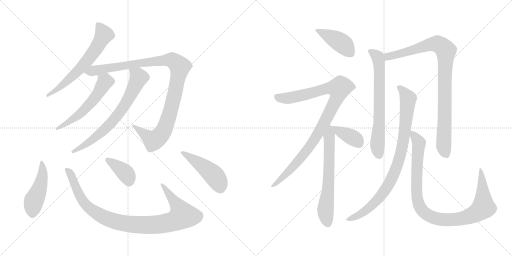
t = 0.00 s
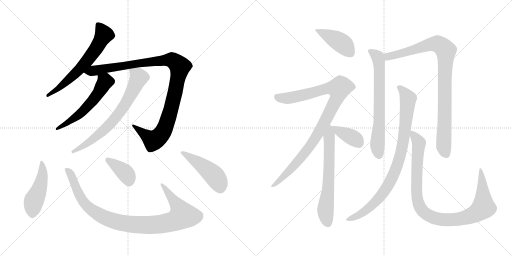
t = 2.63 s
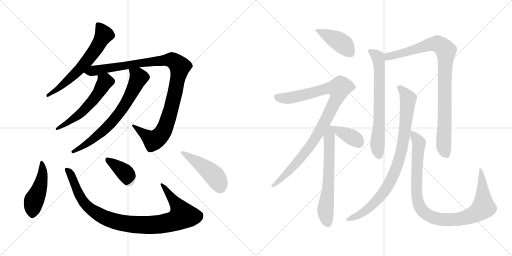
t = 5.26 s
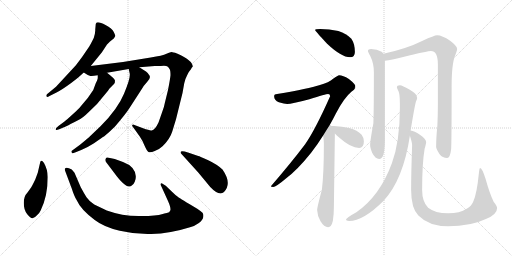
t = 7.88 s
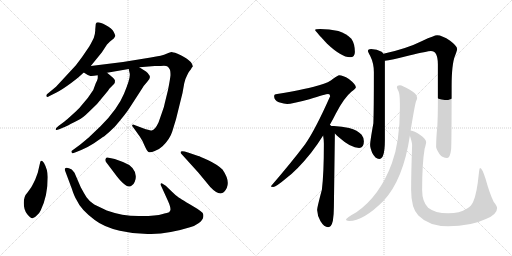
t = 10.51 s
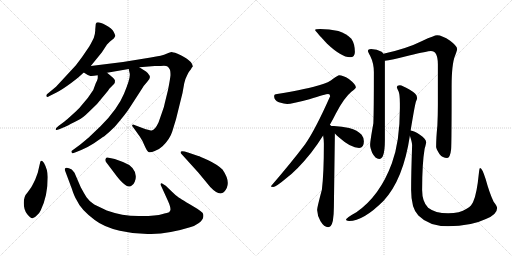
t = 13.14 s

The animated SVG that drew these frames (rendered in a browser with its animation timeline set to each time). Animation: 16 CSS @keyframes rules; one cycle of 13.14 s.

<svg version="1.1" viewBox="0 0 2048 1024" xmlns="http://www.w3.org/2000/svg">
  <g stroke="lightgray" stroke-dasharray="1,1" stroke-width="1" transform="scale(4, 4)">
    <line x1="0" y1="0" x2="256" y2="256"></line>
    <line x1="256" y1="0" x2="0" y2="256"></line>
    <line x1="128" y1="0" x2="128" y2="256"></line>
    <line x1="0" y1="128" x2="256" y2="128"></line>
    <line x1="256" y1="0" x2="512" y2="256"></line>
    <line x1="512" y1="0" x2="256" y2="256"></line>
    <line x1="384" y1="0" x2="384" y2="256"></line>
    <line x1="256" y1="128" x2="512" y2="128"></line>
  </g>
<g transform="scale(1, -1) translate(0, -850)">
   <style type="text/css">
    @keyframes keyframes0 {
      from {
       stroke: black;
       stroke-dashoffset: 636;
       stroke-width: 128;
       }
       67% {
       animation-timing-function: step-end;
       stroke: black;
       stroke-dashoffset: 0;
       stroke-width: 128;
       }
       to {
       stroke: black;
       stroke-width: 1024;
       }
       }
       #make-me-a-hanzi-animation-0 {
         animation: keyframes0 0.767578s both;
         animation-delay: 0.000000s;
         animation-timing-function: linear;
       }
    @keyframes keyframes1 {
      from {
       stroke: black;
       stroke-dashoffset: 1066;
       stroke-width: 128;
       }
       78% {
       animation-timing-function: step-end;
       stroke: black;
       stroke-dashoffset: 0;
       stroke-width: 128;
       }
       to {
       stroke: black;
       stroke-width: 1024;
       }
       }
       #make-me-a-hanzi-animation-1 {
         animation: keyframes1 1.117513s both;
         animation-delay: 0.767578s;
         animation-timing-function: linear;
       }
    @keyframes keyframes2 {
      from {
       stroke: black;
       stroke-dashoffset: 557;
       stroke-width: 128;
       }
       64% {
       animation-timing-function: step-end;
       stroke: black;
       stroke-dashoffset: 0;
       stroke-width: 128;
       }
       to {
       stroke: black;
       stroke-width: 1024;
       }
       }
       #make-me-a-hanzi-animation-2 {
         animation: keyframes2 0.703288s both;
         animation-delay: 1.885091s;
         animation-timing-function: linear;
       }
    @keyframes keyframes3 {
      from {
       stroke: black;
       stroke-dashoffset: 705;
       stroke-width: 128;
       }
       70% {
       animation-timing-function: step-end;
       stroke: black;
       stroke-dashoffset: 0;
       stroke-width: 128;
       }
       to {
       stroke: black;
       stroke-width: 1024;
       }
       }
       #make-me-a-hanzi-animation-3 {
         animation: keyframes3 0.823730s both;
         animation-delay: 2.588379s;
         animation-timing-function: linear;
       }
    @keyframes keyframes4 {
      from {
       stroke: black;
       stroke-dashoffset: 473;
       stroke-width: 128;
       }
       61% {
       animation-timing-function: step-end;
       stroke: black;
       stroke-dashoffset: 0;
       stroke-width: 128;
       }
       to {
       stroke: black;
       stroke-width: 1024;
       }
       }
       #make-me-a-hanzi-animation-4 {
         animation: keyframes4 0.634928s both;
         animation-delay: 3.412109s;
         animation-timing-function: linear;
       }
    @keyframes keyframes5 {
      from {
       stroke: black;
       stroke-dashoffset: 981;
       stroke-width: 128;
       }
       76% {
       animation-timing-function: step-end;
       stroke: black;
       stroke-dashoffset: 0;
       stroke-width: 128;
       }
       to {
       stroke: black;
       stroke-width: 1024;
       }
       }
       #make-me-a-hanzi-animation-5 {
         animation: keyframes5 1.048340s both;
         animation-delay: 4.047037s;
         animation-timing-function: linear;
       }
    @keyframes keyframes6 {
      from {
       stroke: black;
       stroke-dashoffset: 386;
       stroke-width: 128;
       }
       56% {
       animation-timing-function: step-end;
       stroke: black;
       stroke-dashoffset: 0;
       stroke-width: 128;
       }
       to {
       stroke: black;
       stroke-width: 1024;
       }
       }
       #make-me-a-hanzi-animation-6 {
         animation: keyframes6 0.564128s both;
         animation-delay: 5.095377s;
         animation-timing-function: linear;
       }
    @keyframes keyframes7 {
      from {
       stroke: black;
       stroke-dashoffset: 471;
       stroke-width: 128;
       }
       61% {
       animation-timing-function: step-end;
       stroke: black;
       stroke-dashoffset: 0;
       stroke-width: 128;
       }
       to {
       stroke: black;
       stroke-width: 1024;
       }
       }
       #make-me-a-hanzi-animation-7 {
         animation: keyframes7 0.633301s both;
         animation-delay: 5.659505s;
         animation-timing-function: linear;
       }
    @keyframes keyframes8 {
      from {
       stroke: black;
       stroke-dashoffset: 424;
       stroke-width: 128;
       }
       58% {
       animation-timing-function: step-end;
       stroke: black;
       stroke-dashoffset: 0;
       stroke-width: 128;
       }
       to {
       stroke: black;
       stroke-width: 1024;
       }
       }
       #make-me-a-hanzi-animation-8 {
         animation: keyframes8 0.595052s both;
         animation-delay: 6.292806s;
         animation-timing-function: linear;
       }
    @keyframes keyframes9 {
      from {
       stroke: black;
       stroke-dashoffset: 983;
       stroke-width: 128;
       }
       76% {
       animation-timing-function: step-end;
       stroke: black;
       stroke-dashoffset: 0;
       stroke-width: 128;
       }
       to {
       stroke: black;
       stroke-width: 1024;
       }
       }
       #make-me-a-hanzi-animation-9 {
         animation: keyframes9 1.049967s both;
         animation-delay: 6.887858s;
         animation-timing-function: linear;
       }
    @keyframes keyframes10 {
      from {
       stroke: black;
       stroke-dashoffset: 645;
       stroke-width: 128;
       }
       68% {
       animation-timing-function: step-end;
       stroke: black;
       stroke-dashoffset: 0;
       stroke-width: 128;
       }
       to {
       stroke: black;
       stroke-width: 1024;
       }
       }
       #make-me-a-hanzi-animation-10 {
         animation: keyframes10 0.774902s both;
         animation-delay: 7.937825s;
         animation-timing-function: linear;
       }
    @keyframes keyframes11 {
      from {
       stroke: black;
       stroke-dashoffset: 384;
       stroke-width: 128;
       }
       56% {
       animation-timing-function: step-end;
       stroke: black;
       stroke-dashoffset: 0;
       stroke-width: 128;
       }
       to {
       stroke: black;
       stroke-width: 1024;
       }
       }
       #make-me-a-hanzi-animation-11 {
         animation: keyframes11 0.562500s both;
         animation-delay: 8.712727s;
         animation-timing-function: linear;
       }
    @keyframes keyframes12 {
      from {
       stroke: black;
       stroke-dashoffset: 688;
       stroke-width: 128;
       }
       69% {
       animation-timing-function: step-end;
       stroke: black;
       stroke-dashoffset: 0;
       stroke-width: 128;
       }
       to {
       stroke: black;
       stroke-width: 1024;
       }
       }
       #make-me-a-hanzi-animation-12 {
         animation: keyframes12 0.809896s both;
         animation-delay: 9.275227s;
         animation-timing-function: linear;
       }
    @keyframes keyframes13 {
      from {
       stroke: black;
       stroke-dashoffset: 933;
       stroke-width: 128;
       }
       75% {
       animation-timing-function: step-end;
       stroke: black;
       stroke-dashoffset: 0;
       stroke-width: 128;
       }
       to {
       stroke: black;
       stroke-width: 1024;
       }
       }
       #make-me-a-hanzi-animation-13 {
         animation: keyframes13 1.009277s both;
         animation-delay: 10.085123s;
         animation-timing-function: linear;
       }
    @keyframes keyframes14 {
      from {
       stroke: black;
       stroke-dashoffset: 891;
       stroke-width: 128;
       }
       74% {
       animation-timing-function: step-end;
       stroke: black;
       stroke-dashoffset: 0;
       stroke-width: 128;
       }
       to {
       stroke: black;
       stroke-width: 1024;
       }
       }
       #make-me-a-hanzi-animation-14 {
         animation: keyframes14 0.975098s both;
         animation-delay: 11.094400s;
         animation-timing-function: linear;
       }
    @keyframes keyframes15 {
      from {
       stroke: black;
       stroke-dashoffset: 1004;
       stroke-width: 128;
       }
       77% {
       animation-timing-function: step-end;
       stroke: black;
       stroke-dashoffset: 0;
       stroke-width: 128;
       }
       to {
       stroke: black;
       stroke-width: 1024;
       }
       }
       #make-me-a-hanzi-animation-15 {
         animation: keyframes15 1.067057s both;
         animation-delay: 12.069498s;
         animation-timing-function: linear;
       }
</style>
<path d="M 363.0 586.0 L 407.0 640.0 L 428.0 672.0 L 440.0 684.0 L 455.0 696.0 Q 460.0 703.0 461.0 706.0 Q 462.0 708.0 455.0 722.0 Q 449.0 736.0 422.0 750.0 Q 396.0 764.0 387.0 760.0 Q 385.0 760.0 383.0 754.0 L 381.0 732.0 Q 382.0 720.0 375.0 698.0 Q 360.0 668.0 357.0 664.0 L 329.0 623.0 Q 304.0 589.0 299.0 584.0 L 224.0 503.0 L 195.0 479.0 Q 185.0 473.0 185.0 468.0 Q 185.0 458.0 198.0 466.0 L 226.0 480.0 Q 248.0 491.0 286.0 519.0 L 313.0 540.0 L 335.0 560.0 L 363.0 586.0 Z" fill="lightgray"></path> 
<path d="M 428.0 559.0 L 515.0 574.0 L 557.0 581.0 L 619.0 586.0 L 643.0 586.0 Q 665.0 588.0 670.0 584.0 Q 676.0 580.0 678.0 574.0 Q 682.0 570.0 682.0 549.0 Q 680.0 530.0 672.0 490.0 L 659.0 437.0 Q 657.0 423.0 648.0 400.0 L 634.0 360.0 Q 620.0 330.0 607.0 328.0 Q 603.0 328.0 583.0 333.0 L 543.0 348.0 Q 534.0 352.0 531.0 352.0 Q 531.0 351.0 528.0 348.0 Q 528.0 346.0 534.0 339.0 L 559.0 304.0 Q 569.0 290.0 578.0 268.0 Q 588.0 245.0 594.0 242.0 Q 601.0 238.0 619.0 246.0 Q 638.0 253.0 650.0 265.0 Q 680.0 294.0 689.0 324.0 L 704.0 373.0 L 730.0 478.0 L 737.0 517.0 Q 739.0 531.0 749.0 550.0 Q 752.0 560.0 763.0 572.0 Q 767.0 580.0 771.0 584.0 Q 772.0 590.0 763.0 602.0 Q 753.0 612.0 746.0 616.0 L 736.0 622.0 Q 725.0 629.0 708.0 636.0 Q 691.0 642.0 686.0 642.0 Q 682.0 642.0 666.0 635.0 Q 650.0 627.0 603.0 620.0 L 492.0 602.0 L 363.0 586.0 C 333.0 582.0 309.0 574.0 335.0 560.0 L 351.0 550.0 L 359.0 547.0 Q 364.0 544.0 391.0 549.0 L 428.0 559.0 Z" fill="lightgray"></path> 
<path d="M 459.0 518.0 L 460.0 528.0 Q 458.0 536.0 428.0 559.0 C 404.0 578.0 391.0 579.0 391.0 549.0 L 391.0 538.0 Q 391.0 533.0 383.0 517.0 L 373.0 490.0 L 351.0 458.0 L 324.0 426.0 Q 317.0 416.0 291.0 393.0 Q 265.0 369.0 258.0 364.0 L 235.0 347.0 Q 219.0 335.0 224.0 330.0 Q 227.0 329.0 237.0 333.0 L 263.0 344.0 Q 274.0 348.0 284.0 355.0 Q 295.0 361.0 312.0 369.0 Q 330.0 377.0 354.0 401.0 L 388.0 434.0 L 432.0 487.0 L 438.0 496.0 L 452.0 510.0 Q 452.0 509.0 459.0 518.0 Z" fill="lightgray"></path> 
<path d="M 515.0 574.0 L 519.0 555.0 Q 522.0 536.0 496.0 475.0 Q 471.0 414.0 403.0 346.0 L 359.0 304.0 Q 358.0 302.0 320.0 271.0 L 286.0 246.0 Q 285.0 243.0 288.0 238.0 Q 290.0 235.0 300.0 240.0 L 325.0 250.0 Q 353.0 262.0 376.0 277.0 Q 411.0 302.0 416.0 304.0 Q 438.0 322.0 460.0 344.0 Q 502.0 393.0 518.0 418.0 L 564.0 489.0 Q 572.0 505.0 589.0 523.0 Q 607.0 540.0 595.0 552.0 Q 592.0 559.0 584.0 564.0 L 557.0 581.0 C 532.0 597.0 509.0 603.0 515.0 574.0 Z" fill="lightgray"></path> 
<path d="M 176.0 198.0 Q 169.0 208.0 165.0 207.0 Q 162.0 206.0 161.0 202.0 L 151.0 159.0 L 141.0 132.0 L 132.0 114.0 Q 129.0 106.0 110.0 80.0 Q 95.0 65.0 95.0 38.0 Q 95.0 10.0 109.0 -7.0 Q 123.0 -24.0 130.0 -23.0 Q 138.0 -22.0 148.0 -11.0 Q 159.0 -1.0 163.0 9.0 Q 191.0 67.0 191.0 142.0 Q 191.0 171.0 176.0 198.0 Z" fill="lightgray"></path> 
<path d="M 427.0 8.0 L 377.0 32.0 Q 355.0 47.0 346.0 61.0 Q 337.0 75.0 323.0 101.0 L 298.0 159.0 L 287.0 172.0 Q 266.0 184.0 260.0 176.0 Q 258.0 174.0 260.0 168.0 L 287.0 96.0 Q 297.0 64.0 307.0 49.0 Q 323.0 12.0 379.0 -30.0 Q 415.0 -58.0 479.0 -73.0 Q 543.0 -88.0 605.0 -86.0 Q 681.0 -84.0 760.0 -59.0 Q 776.0 -56.0 794.0 -43.0 Q 812.0 -30.0 813.0 -18.0 Q 815.0 -7.0 810.0 -1.0 Q 805.0 4.0 789.0 15.0 Q 722.0 55.0 711.0 63.0 Q 701.0 70.0 687.0 84.0 L 663.0 107.0 L 647.0 117.0 Q 638.0 117.0 647.0 101.0 L 672.0 46.0 Q 685.0 17.0 681.0 8.0 Q 679.0 0.0 667.0 -2.0 Q 656.0 -4.0 651.0 -6.0 Q 621.0 -15.0 554.0 -14.0 Q 488.0 -14.0 427.0 8.0 Z" fill="lightgray"></path> 
<path d="M 427.0 198.0 L 455.0 161.0 Q 508.0 88.0 527.0 108.0 Q 534.0 111.0 539.0 123.0 Q 544.0 134.0 543.0 146.0 Q 540.0 184.0 492.0 202.0 L 459.0 214.0 L 430.0 220.0 Q 425.0 221.0 424.0 217.0 Q 417.0 210.0 427.0 198.0 Z" fill="lightgray"></path> 
<path d="M 793.0 226.0 L 752.0 240.0 Q 729.0 248.0 724.0 244.0 Q 720.0 240.0 726.0 234.0 L 793.0 160.0 L 841.0 102.0 Q 877.0 64.0 896.0 82.0 Q 929.0 116.0 890.0 172.0 Q 869.0 192.0 833.0 209.0 Q 798.0 225.0 793.0 226.0 Z" fill="lightgray"></path> 
<path d="M 1280.5 734.5 Q 1260.5 734.5 1260.5 730.5 Q 1260.5 727.5 1307.5 676.5 Q 1365.5 621.5 1400.5 621.5 Q 1419.5 621.5 1419.5 642.5 Q 1419.5 674.5 1405.5 695.5 Q 1385.5 716.5 1353.5 726.5 Q 1316.5 734.5 1280.5 734.5 Z" fill="lightgray"></path> 
<path d="M 1356.5 549.5 Q 1351.5 549.5 1332.5 535.5 Q 1317.5 520.5 1276.5 509.5 Q 1238.5 496.5 1108.5 474.5 Q 1096.5 474.5 1096.5 465.5 Q 1096.5 449.5 1115.5 441.5 Q 1137.5 434.5 1148.5 434.5 Q 1166.5 434.5 1237.5 453.5 Q 1303.5 474.5 1312.5 474.5 Q 1320.5 474.5 1320.5 465.5 Q 1261.5 332.5 1220.5 273.5 Q 1165.5 200.5 1083.5 105.5 Q 1083.5 102.5 1092.5 102.5 Q 1103.5 102.5 1142.5 135.5 Q 1189.5 170.5 1244.5 239.5 Q 1269.5 271.5 1292.5 308.5 L 1319.5 351.5 Q 1331.5 372.5 1343.5 396.5 Q 1375.5 458.5 1405.5 483.5 Q 1423.5 497.5 1423.5 501.5 Q 1423.5 512.5 1395.5 534.5 Q 1371.5 549.5 1356.5 549.5 Z" fill="lightgray"></path> 
<path d="M 1292.5 308.5 Q 1295.5 289.5 1295.5 276.5 Q 1295.5 155.5 1287.5 91.5 Q 1268.5 20.5 1268.5 10.5 Q 1269.5 -12.5 1281.5 -33.5 Q 1296.5 -58.5 1312.5 -58.5 Q 1325.5 -58.5 1331.5 -32.5 Q 1335.5 -7.5 1335.5 21.5 L 1339.5 316.5 C 1339.5 345.5 1339.5 345.5 1325.5 346.5 Q 1323.5 348.5 1319.5 351.5 C 1300.5 374.5 1288.5 338.5 1292.5 308.5 Z" fill="lightgray"></path> 
<path d="M 1339.5 316.5 Q 1346.5 309.5 1356.5 300.5 Q 1403.5 258.5 1436.5 258.5 Q 1455.5 258.5 1455.5 285.5 Q 1455.5 299.5 1446.5 311.5 Q 1430.5 329.5 1396.5 338.5 Q 1368.5 345.5 1335.5 346.5 L 1325.5 346.5 C 1308.5 346.5 1318.5 337.5 1339.5 316.5 Z" fill="lightgray"></path> 
<path d="M 1484.5 654.5 Q 1471.5 654.5 1471.5 646.5 Q 1471.5 643.5 1480.5 627.5 Q 1495.5 597.5 1495.5 562.5 Q 1495.5 411.5 1493.5 357.5 Q 1480.5 285.5 1480.5 270.5 Q 1480.5 260.5 1488.5 239.5 Q 1501.5 214.5 1516.5 214.5 Q 1527.5 214.5 1532.5 229.5 Q 1539.5 246.5 1539.5 289.5 L 1539.5 607.5 L 1533.5 635.5 Q 1531.5 640.5 1526.5 643.5 Q 1508.5 653.5 1484.5 654.5 Z" fill="lightgray"></path> 
<path d="M 1539.5 607.5 Q 1562.5 609.5 1636.5 628.5 Q 1710.5 646.5 1723.5 646.5 Q 1751.5 646.5 1751.5 593.5 L 1751.5 431.5 Q 1751.5 393.5 1749.5 348.5 Q 1744.5 298.5 1744.5 262.5 Q 1744.5 255.5 1758.5 233.5 Q 1770.5 218.5 1788.5 218.5 Q 1800.5 218.5 1804.5 253.5 Q 1806.5 281.5 1806.5 504.5 Q 1806.5 594.5 1820.5 628.5 Q 1828.5 649.5 1828.5 654.5 Q 1828.5 666.5 1800.5 687.5 Q 1768.5 709.5 1748.5 709.5 Q 1737.5 709.5 1690.5 687.5 Q 1626.5 655.5 1533.5 635.5 C 1504.5 628.5 1509.5 602.5 1539.5 607.5 Z" fill="lightgray"></path> 
<path d="M 1599.5 509.5 Q 1587.5 509.5 1587.5 501.5 Q 1587.5 498.5 1594.5 484.5 Q 1599.5 470.5 1599.5 437.5 L 1599.5 417.5 Q 1599.5 284.5 1567.5 197.5 Q 1519.5 66.5 1425.5 1.5 Q 1383.5 -21.5 1383.5 -29.5 Q 1390.5 -33.5 1396.5 -33.5 Q 1453.5 -33.5 1534.5 47.5 Q 1613.5 133.5 1639.5 307.5 L 1642.5 328.5 Q 1658.5 426.5 1663.5 443.5 Q 1668.5 453.5 1668.5 458.5 Q 1668.5 460.5 1667.5 461.5 L 1667.5 463.5 Q 1667.5 474.5 1637.5 492.5 Q 1609.5 508.5 1599.5 509.5 Z" fill="lightgray"></path> 
<path d="M 1639.5 307.5 Q 1648.5 280.5 1648.5 270.5 Q 1644.5 155.5 1644.5 90.5 Q 1644.5 17.5 1673.5 -11.5 Q 1715.5 -54.5 1792.5 -54.5 Q 1883.5 -54.5 1943.5 -25.5 Q 1988.5 -7.5 1988.5 18.5 Q 1988.5 25.5 1974.5 43.5 Q 1957.5 79.5 1942.5 134.5 Q 1928.5 178.5 1920.5 178.5 Q 1917.5 178.5 1915.5 157.5 Q 1907.5 76.5 1893.5 45.5 Q 1887.5 27.5 1866.5 15.5 Q 1839.5 -2.5 1792.5 -2.5 Q 1740.5 -2.5 1712.5 19.5 Q 1688.5 43.5 1688.5 90.5 Q 1688.5 197.5 1698.5 255.5 Q 1704.5 276.5 1704.5 281.5 Q 1704.5 295.5 1679.5 311.5 Q 1657.5 326.5 1642.5 328.5 C 1632.5 332.5 1632.5 332.5 1639.5 307.5 Z" fill="lightgray"></path> 
      <clipPath id="make-me-a-hanzi-clip-0">
      <path d="M 363.0 586.0 L 407.0 640.0 L 428.0 672.0 L 440.0 684.0 L 455.0 696.0 Q 460.0 703.0 461.0 706.0 Q 462.0 708.0 455.0 722.0 Q 449.0 736.0 422.0 750.0 Q 396.0 764.0 387.0 760.0 Q 385.0 760.0 383.0 754.0 L 381.0 732.0 Q 382.0 720.0 375.0 698.0 Q 360.0 668.0 357.0 664.0 L 329.0 623.0 Q 304.0 589.0 299.0 584.0 L 224.0 503.0 L 195.0 479.0 Q 185.0 473.0 185.0 468.0 Q 185.0 458.0 198.0 466.0 L 226.0 480.0 Q 248.0 491.0 286.0 519.0 L 313.0 540.0 L 335.0 560.0 L 363.0 586.0 Z" fill="lightgray"></path>
      </clipPath>
      <path clip-path="url(#make-me-a-hanzi-clip-0)" d="M 392.0 753.0 L 415.0 711.0 L 374.0 640.0 L 316.0 570.0 L 270.0 526.0 L 203.0 474.0 L 192.0 472.0 " fill="none" id="make-me-a-hanzi-animation-0" stroke-dasharray="508 1016" stroke-linecap="round"></path>

      <clipPath id="make-me-a-hanzi-clip-1">
      <path d="M 428.0 559.0 L 515.0 574.0 L 557.0 581.0 L 619.0 586.0 L 643.0 586.0 Q 665.0 588.0 670.0 584.0 Q 676.0 580.0 678.0 574.0 Q 682.0 570.0 682.0 549.0 Q 680.0 530.0 672.0 490.0 L 659.0 437.0 Q 657.0 423.0 648.0 400.0 L 634.0 360.0 Q 620.0 330.0 607.0 328.0 Q 603.0 328.0 583.0 333.0 L 543.0 348.0 Q 534.0 352.0 531.0 352.0 Q 531.0 351.0 528.0 348.0 Q 528.0 346.0 534.0 339.0 L 559.0 304.0 Q 569.0 290.0 578.0 268.0 Q 588.0 245.0 594.0 242.0 Q 601.0 238.0 619.0 246.0 Q 638.0 253.0 650.0 265.0 Q 680.0 294.0 689.0 324.0 L 704.0 373.0 L 730.0 478.0 L 737.0 517.0 Q 739.0 531.0 749.0 550.0 Q 752.0 560.0 763.0 572.0 Q 767.0 580.0 771.0 584.0 Q 772.0 590.0 763.0 602.0 Q 753.0 612.0 746.0 616.0 L 736.0 622.0 Q 725.0 629.0 708.0 636.0 Q 691.0 642.0 686.0 642.0 Q 682.0 642.0 666.0 635.0 Q 650.0 627.0 603.0 620.0 L 492.0 602.0 L 363.0 586.0 C 333.0 582.0 309.0 574.0 335.0 560.0 L 351.0 550.0 L 359.0 547.0 Q 364.0 544.0 391.0 549.0 L 428.0 559.0 Z" fill="lightgray"></path>
      </clipPath>
      <path clip-path="url(#make-me-a-hanzi-clip-1)" d="M 342.0 562.0 L 515.0 591.0 L 683.0 611.0 L 711.0 593.0 L 719.0 584.0 L 718.0 571.0 L 689.0 432.0 L 665.0 352.0 L 646.0 313.0 L 613.0 288.0 L 535.0 346.0 " fill="none" id="make-me-a-hanzi-animation-1" stroke-dasharray="938 1876" stroke-linecap="round"></path>

      <clipPath id="make-me-a-hanzi-clip-2">
      <path d="M 459.0 518.0 L 460.0 528.0 Q 458.0 536.0 428.0 559.0 C 404.0 578.0 391.0 579.0 391.0 549.0 L 391.0 538.0 Q 391.0 533.0 383.0 517.0 L 373.0 490.0 L 351.0 458.0 L 324.0 426.0 Q 317.0 416.0 291.0 393.0 Q 265.0 369.0 258.0 364.0 L 235.0 347.0 Q 219.0 335.0 224.0 330.0 Q 227.0 329.0 237.0 333.0 L 263.0 344.0 Q 274.0 348.0 284.0 355.0 Q 295.0 361.0 312.0 369.0 Q 330.0 377.0 354.0 401.0 L 388.0 434.0 L 432.0 487.0 L 438.0 496.0 L 452.0 510.0 Q 452.0 509.0 459.0 518.0 Z" fill="lightgray"></path>
      </clipPath>
      <path clip-path="url(#make-me-a-hanzi-clip-2)" d="M 399.0 544.0 L 419.0 522.0 L 368.0 443.0 L 317.0 392.0 L 230.0 333.0 " fill="none" id="make-me-a-hanzi-animation-2" stroke-dasharray="429 858" stroke-linecap="round"></path>

      <clipPath id="make-me-a-hanzi-clip-3">
      <path d="M 515.0 574.0 L 519.0 555.0 Q 522.0 536.0 496.0 475.0 Q 471.0 414.0 403.0 346.0 L 359.0 304.0 Q 358.0 302.0 320.0 271.0 L 286.0 246.0 Q 285.0 243.0 288.0 238.0 Q 290.0 235.0 300.0 240.0 L 325.0 250.0 Q 353.0 262.0 376.0 277.0 Q 411.0 302.0 416.0 304.0 Q 438.0 322.0 460.0 344.0 Q 502.0 393.0 518.0 418.0 L 564.0 489.0 Q 572.0 505.0 589.0 523.0 Q 607.0 540.0 595.0 552.0 Q 592.0 559.0 584.0 564.0 L 557.0 581.0 C 532.0 597.0 509.0 603.0 515.0 574.0 Z" fill="lightgray"></path>
      </clipPath>
      <path clip-path="url(#make-me-a-hanzi-clip-3)" d="M 523.0 571.0 L 551.0 548.0 L 554.0 537.0 L 483.0 406.0 L 430.0 343.0 L 375.0 295.0 L 293.0 244.0 " fill="none" id="make-me-a-hanzi-animation-3" stroke-dasharray="577 1154" stroke-linecap="round"></path>

      <clipPath id="make-me-a-hanzi-clip-4">
      <path d="M 176.0 198.0 Q 169.0 208.0 165.0 207.0 Q 162.0 206.0 161.0 202.0 L 151.0 159.0 L 141.0 132.0 L 132.0 114.0 Q 129.0 106.0 110.0 80.0 Q 95.0 65.0 95.0 38.0 Q 95.0 10.0 109.0 -7.0 Q 123.0 -24.0 130.0 -23.0 Q 138.0 -22.0 148.0 -11.0 Q 159.0 -1.0 163.0 9.0 Q 191.0 67.0 191.0 142.0 Q 191.0 171.0 176.0 198.0 Z" fill="lightgray"></path>
      </clipPath>
      <path clip-path="url(#make-me-a-hanzi-clip-4)" d="M 169.0 200.0 L 168.0 134.0 L 136.0 48.0 L 130.0 -11.0 " fill="none" id="make-me-a-hanzi-animation-4" stroke-dasharray="345 690" stroke-linecap="round"></path>

      <clipPath id="make-me-a-hanzi-clip-5">
      <path d="M 427.0 8.0 L 377.0 32.0 Q 355.0 47.0 346.0 61.0 Q 337.0 75.0 323.0 101.0 L 298.0 159.0 L 287.0 172.0 Q 266.0 184.0 260.0 176.0 Q 258.0 174.0 260.0 168.0 L 287.0 96.0 Q 297.0 64.0 307.0 49.0 Q 323.0 12.0 379.0 -30.0 Q 415.0 -58.0 479.0 -73.0 Q 543.0 -88.0 605.0 -86.0 Q 681.0 -84.0 760.0 -59.0 Q 776.0 -56.0 794.0 -43.0 Q 812.0 -30.0 813.0 -18.0 Q 815.0 -7.0 810.0 -1.0 Q 805.0 4.0 789.0 15.0 Q 722.0 55.0 711.0 63.0 Q 701.0 70.0 687.0 84.0 L 663.0 107.0 L 647.0 117.0 Q 638.0 117.0 647.0 101.0 L 672.0 46.0 Q 685.0 17.0 681.0 8.0 Q 679.0 0.0 667.0 -2.0 Q 656.0 -4.0 651.0 -6.0 Q 621.0 -15.0 554.0 -14.0 Q 488.0 -14.0 427.0 8.0 Z" fill="lightgray"></path>
      </clipPath>
      <path clip-path="url(#make-me-a-hanzi-clip-5)" d="M 267.0 172.0 L 287.0 146.0 L 321.0 63.0 L 360.0 15.0 L 434.0 -27.0 L 509.0 -46.0 L 639.0 -47.0 L 697.0 -34.0 L 731.0 -12.0 L 713.0 24.0 L 649.0 111.0 " fill="none" id="make-me-a-hanzi-animation-5" stroke-dasharray="853 1706" stroke-linecap="round"></path>

      <clipPath id="make-me-a-hanzi-clip-6">
      <path d="M 427.0 198.0 L 455.0 161.0 Q 508.0 88.0 527.0 108.0 Q 534.0 111.0 539.0 123.0 Q 544.0 134.0 543.0 146.0 Q 540.0 184.0 492.0 202.0 L 459.0 214.0 L 430.0 220.0 Q 425.0 221.0 424.0 217.0 Q 417.0 210.0 427.0 198.0 Z" fill="lightgray"></path>
      </clipPath>
      <path clip-path="url(#make-me-a-hanzi-clip-6)" d="M 431.0 210.0 L 503.0 156.0 L 517.0 118.0 " fill="none" id="make-me-a-hanzi-animation-6" stroke-dasharray="258 516" stroke-linecap="round"></path>

      <clipPath id="make-me-a-hanzi-clip-7">
      <path d="M 793.0 226.0 L 752.0 240.0 Q 729.0 248.0 724.0 244.0 Q 720.0 240.0 726.0 234.0 L 793.0 160.0 L 841.0 102.0 Q 877.0 64.0 896.0 82.0 Q 929.0 116.0 890.0 172.0 Q 869.0 192.0 833.0 209.0 Q 798.0 225.0 793.0 226.0 Z" fill="lightgray"></path>
      </clipPath>
      <path clip-path="url(#make-me-a-hanzi-clip-7)" d="M 729.0 240.0 L 796.0 197.0 L 852.0 152.0 L 869.0 131.0 L 881.0 97.0 " fill="none" id="make-me-a-hanzi-animation-7" stroke-dasharray="343 686" stroke-linecap="round"></path>

      <clipPath id="make-me-a-hanzi-clip-8">
      <path d="M 1280.5 734.5 Q 1260.5 734.5 1260.5 730.5 Q 1260.5 727.5 1307.5 676.5 Q 1365.5 621.5 1400.5 621.5 Q 1419.5 621.5 1419.5 642.5 Q 1419.5 674.5 1405.5 695.5 Q 1385.5 716.5 1353.5 726.5 Q 1316.5 734.5 1280.5 734.5 Z" fill="lightgray"></path>
      </clipPath>
      <path clip-path="url(#make-me-a-hanzi-clip-8)" d="M 1263.5 730.5 L 1358.5 683.5 L 1402.5 639.5 " fill="none" id="make-me-a-hanzi-animation-8" stroke-dasharray="296 592" stroke-linecap="round"></path>

      <clipPath id="make-me-a-hanzi-clip-9">
      <path d="M 1356.5 549.5 Q 1351.5 549.5 1332.5 535.5 Q 1317.5 520.5 1276.5 509.5 Q 1238.5 496.5 1108.5 474.5 Q 1096.5 474.5 1096.5 465.5 Q 1096.5 449.5 1115.5 441.5 Q 1137.5 434.5 1148.5 434.5 Q 1166.5 434.5 1237.5 453.5 Q 1303.5 474.5 1312.5 474.5 Q 1320.5 474.5 1320.5 465.5 Q 1261.5 332.5 1220.5 273.5 Q 1165.5 200.5 1083.5 105.5 Q 1083.5 102.5 1092.5 102.5 Q 1103.5 102.5 1142.5 135.5 Q 1189.5 170.5 1244.5 239.5 Q 1269.5 271.5 1292.5 308.5 L 1319.5 351.5 Q 1331.5 372.5 1343.5 396.5 Q 1375.5 458.5 1405.5 483.5 Q 1423.5 497.5 1423.5 501.5 Q 1423.5 512.5 1395.5 534.5 Q 1371.5 549.5 1356.5 549.5 Z" fill="lightgray"></path>
      </clipPath>
      <path clip-path="url(#make-me-a-hanzi-clip-9)" d="M 1108.5 461.5 L 1157.5 458.5 L 1311.5 497.5 L 1354.5 495.5 L 1350.5 466.5 L 1335.5 433.5 L 1256.5 289.5 L 1174.5 185.5 L 1127.5 135.5 L 1101.5 113.5 L 1090.5 111.5 " fill="none" id="make-me-a-hanzi-animation-9" stroke-dasharray="855 1710" stroke-linecap="round"></path>

      <clipPath id="make-me-a-hanzi-clip-10">
      <path d="M 1292.5 308.5 Q 1295.5 289.5 1295.5 276.5 Q 1295.5 155.5 1287.5 91.5 Q 1268.5 20.5 1268.5 10.5 Q 1269.5 -12.5 1281.5 -33.5 Q 1296.5 -58.5 1312.5 -58.5 Q 1325.5 -58.5 1331.5 -32.5 Q 1335.5 -7.5 1335.5 21.5 L 1339.5 316.5 C 1339.5 345.5 1339.5 345.5 1325.5 346.5 Q 1323.5 348.5 1319.5 351.5 C 1300.5 374.5 1288.5 338.5 1292.5 308.5 Z" fill="lightgray"></path>
      </clipPath>
      <path clip-path="url(#make-me-a-hanzi-clip-10)" d="M 1318.5 344.5 L 1315.5 138.5 L 1301.5 6.5 L 1311.5 -42.5 " fill="none" id="make-me-a-hanzi-animation-10" stroke-dasharray="517 1034" stroke-linecap="round"></path>

      <clipPath id="make-me-a-hanzi-clip-11">
      <path d="M 1339.5 316.5 Q 1346.5 309.5 1356.5 300.5 Q 1403.5 258.5 1436.5 258.5 Q 1455.5 258.5 1455.5 285.5 Q 1455.5 299.5 1446.5 311.5 Q 1430.5 329.5 1396.5 338.5 Q 1368.5 345.5 1335.5 346.5 L 1325.5 346.5 C 1308.5 346.5 1318.5 337.5 1339.5 316.5 Z" fill="lightgray"></path>
      </clipPath>
      <path clip-path="url(#make-me-a-hanzi-clip-11)" d="M 1330.5 342.5 L 1424.5 291.5 L 1437.5 274.5 " fill="none" id="make-me-a-hanzi-animation-11" stroke-dasharray="256 512" stroke-linecap="round"></path>

      <clipPath id="make-me-a-hanzi-clip-12">
      <path d="M 1484.5 654.5 Q 1471.5 654.5 1471.5 646.5 Q 1471.5 643.5 1480.5 627.5 Q 1495.5 597.5 1495.5 562.5 Q 1495.5 411.5 1493.5 357.5 Q 1480.5 285.5 1480.5 270.5 Q 1480.5 260.5 1488.5 239.5 Q 1501.5 214.5 1516.5 214.5 Q 1527.5 214.5 1532.5 229.5 Q 1539.5 246.5 1539.5 289.5 L 1539.5 607.5 L 1533.5 635.5 Q 1531.5 640.5 1526.5 643.5 Q 1508.5 653.5 1484.5 654.5 Z" fill="lightgray"></path>
      </clipPath>
      <path clip-path="url(#make-me-a-hanzi-clip-12)" d="M 1480.5 646.5 L 1510.5 623.5 L 1517.5 583.5 L 1517.5 361.5 L 1509.5 269.5 L 1515.5 230.5 " fill="none" id="make-me-a-hanzi-animation-12" stroke-dasharray="560 1120" stroke-linecap="round"></path>

      <clipPath id="make-me-a-hanzi-clip-13">
      <path d="M 1539.5 607.5 Q 1562.5 609.5 1636.5 628.5 Q 1710.5 646.5 1723.5 646.5 Q 1751.5 646.5 1751.5 593.5 L 1751.5 431.5 Q 1751.5 393.5 1749.5 348.5 Q 1744.5 298.5 1744.5 262.5 Q 1744.5 255.5 1758.5 233.5 Q 1770.5 218.5 1788.5 218.5 Q 1800.5 218.5 1804.5 253.5 Q 1806.5 281.5 1806.5 504.5 Q 1806.5 594.5 1820.5 628.5 Q 1828.5 649.5 1828.5 654.5 Q 1828.5 666.5 1800.5 687.5 Q 1768.5 709.5 1748.5 709.5 Q 1737.5 709.5 1690.5 687.5 Q 1626.5 655.5 1533.5 635.5 C 1504.5 628.5 1509.5 602.5 1539.5 607.5 Z" fill="lightgray"></path>
      </clipPath>
      <path clip-path="url(#make-me-a-hanzi-clip-13)" d="M 1542.5 615.5 L 1551.5 624.5 L 1730.5 674.5 L 1754.5 673.5 L 1783.5 648.5 L 1774.5 266.5 L 1784.5 233.5 " fill="none" id="make-me-a-hanzi-animation-13" stroke-dasharray="805 1610" stroke-linecap="round"></path>

      <clipPath id="make-me-a-hanzi-clip-14">
      <path d="M 1599.5 509.5 Q 1587.5 509.5 1587.5 501.5 Q 1587.5 498.5 1594.5 484.5 Q 1599.5 470.5 1599.5 437.5 L 1599.5 417.5 Q 1599.5 284.5 1567.5 197.5 Q 1519.5 66.5 1425.5 1.5 Q 1383.5 -21.5 1383.5 -29.5 Q 1390.5 -33.5 1396.5 -33.5 Q 1453.5 -33.5 1534.5 47.5 Q 1613.5 133.5 1639.5 307.5 L 1642.5 328.5 Q 1658.5 426.5 1663.5 443.5 Q 1668.5 453.5 1668.5 458.5 Q 1668.5 460.5 1667.5 461.5 L 1667.5 463.5 Q 1667.5 474.5 1637.5 492.5 Q 1609.5 508.5 1599.5 509.5 Z" fill="lightgray"></path>
      </clipPath>
      <path clip-path="url(#make-me-a-hanzi-clip-14)" d="M 1596.5 501.5 L 1632.5 455.5 L 1609.5 265.5 L 1582.5 170.5 L 1551.5 107.5 L 1513.5 54.5 L 1463.5 8.5 L 1390.5 -30.5 " fill="none" id="make-me-a-hanzi-animation-14" stroke-dasharray="763 1526" stroke-linecap="round"></path>

      <clipPath id="make-me-a-hanzi-clip-15">
      <path d="M 1639.5 307.5 Q 1648.5 280.5 1648.5 270.5 Q 1644.5 155.5 1644.5 90.5 Q 1644.5 17.5 1673.5 -11.5 Q 1715.5 -54.5 1792.5 -54.5 Q 1883.5 -54.5 1943.5 -25.5 Q 1988.5 -7.5 1988.5 18.5 Q 1988.5 25.5 1974.5 43.5 Q 1957.5 79.5 1942.5 134.5 Q 1928.5 178.5 1920.5 178.5 Q 1917.5 178.5 1915.5 157.5 Q 1907.5 76.5 1893.5 45.5 Q 1887.5 27.5 1866.5 15.5 Q 1839.5 -2.5 1792.5 -2.5 Q 1740.5 -2.5 1712.5 19.5 Q 1688.5 43.5 1688.5 90.5 Q 1688.5 197.5 1698.5 255.5 Q 1704.5 276.5 1704.5 281.5 Q 1704.5 295.5 1679.5 311.5 Q 1657.5 326.5 1642.5 328.5 C 1632.5 332.5 1632.5 332.5 1639.5 307.5 Z" fill="lightgray"></path>
      </clipPath>
      <path clip-path="url(#make-me-a-hanzi-clip-15)" d="M 1646.5 322.5 L 1675.5 277.5 L 1666.5 145.5 L 1670.5 48.5 L 1683.5 15.5 L 1726.5 -17.5 L 1767.5 -27.5 L 1833.5 -26.5 L 1889.5 -10.5 L 1933.5 20.5 L 1928.5 140.5 L 1921.5 174.5 " fill="none" id="make-me-a-hanzi-animation-15" stroke-dasharray="876 1752" stroke-linecap="round"></path>

</g>
</svg>
